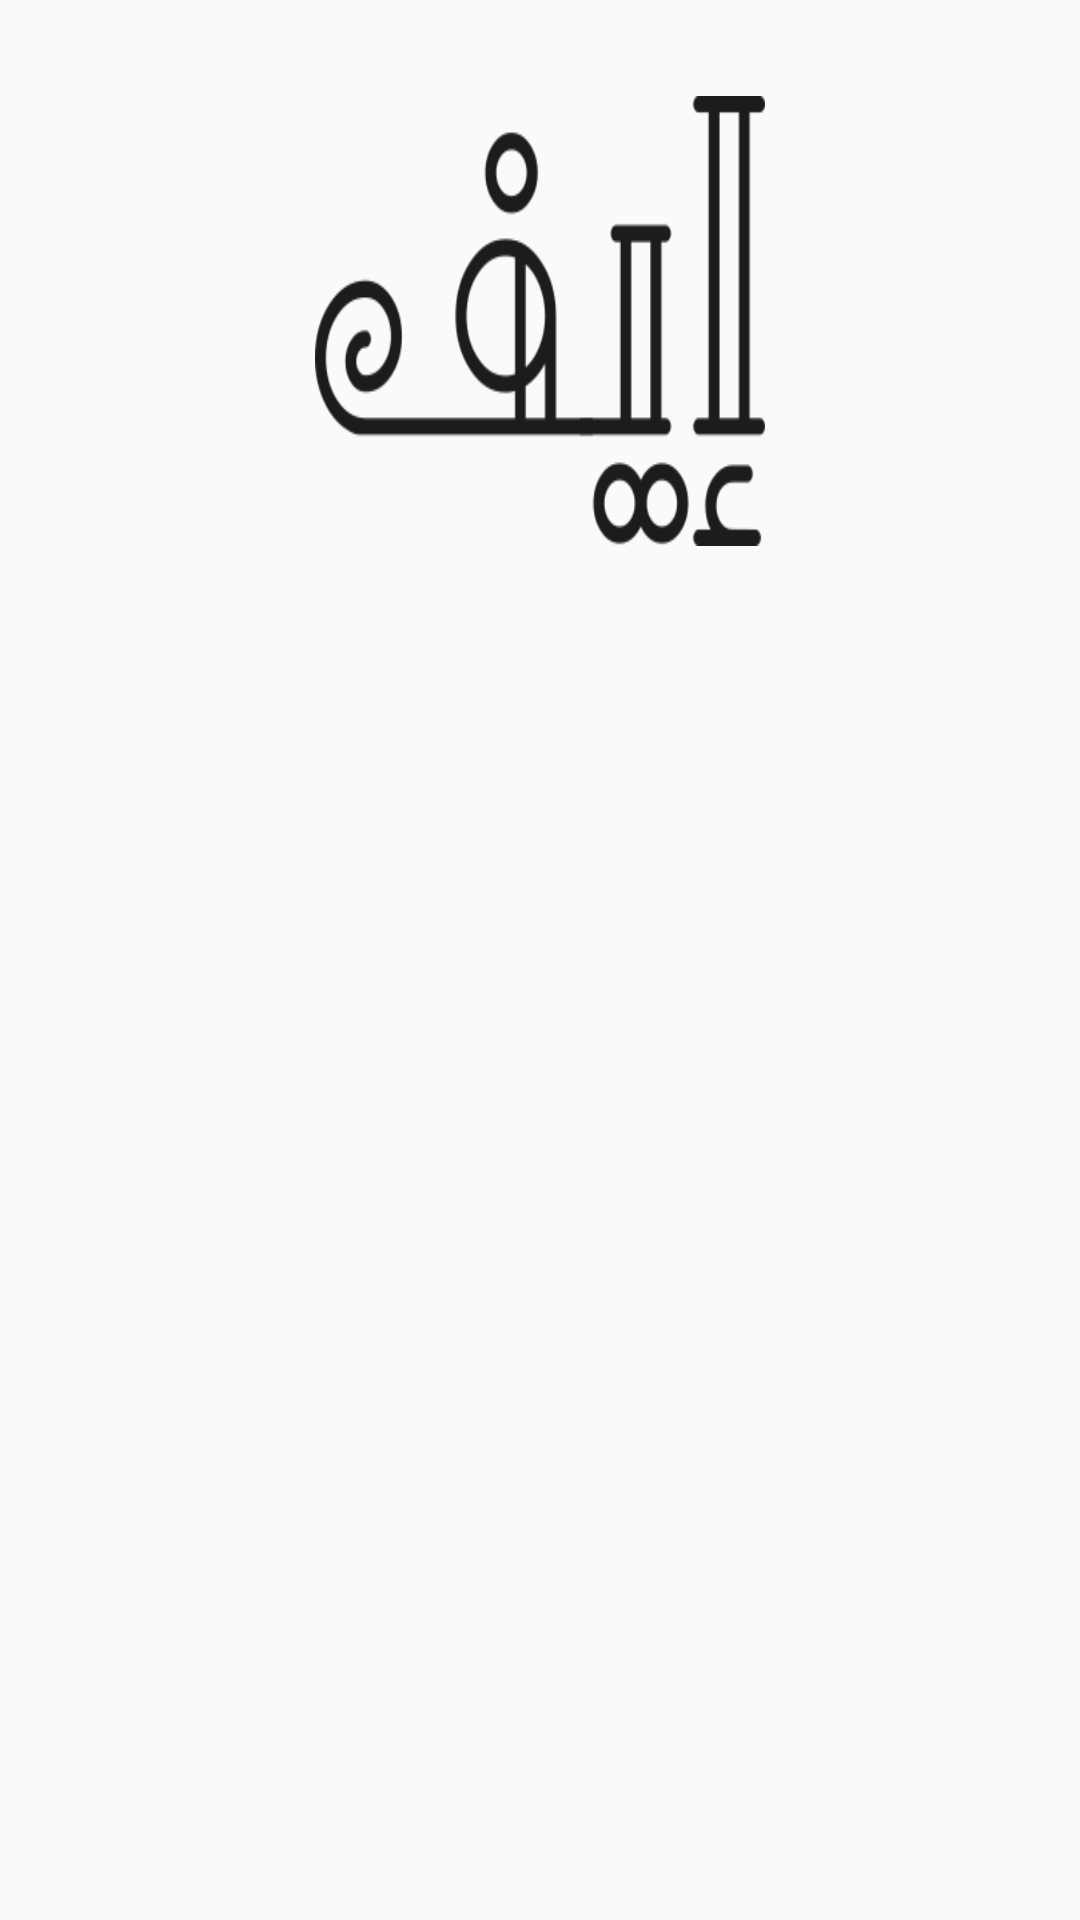

Write the Android layout XML for this screen, with the resource values it uses.
<!-- AndroidManifest.xml: application theme MyMaterialTheme -->
<!-- res/layout/activity_lang.xml -->
<?xml version="1.0" encoding="utf-8"?>
<android.support.constraint.ConstraintLayout xmlns:android="http://schemas.android.com/apk/res/android"
    xmlns:app="http://schemas.android.com/apk/res-auto"
    xmlns:tools="http://schemas.android.com/tools"
    android:layout_width="match_parent"
    android:layout_height="match_parent"
    tools:context=".View.Activities.Lang">

    <ImageView
        android:id="@+id/imageView_spinner_language"
        android:layout_width="150dp"
        android:layout_height="150dp"
        android:layout_marginEnd="8dp"
        android:layout_marginStart="8dp"
        android:layout_marginTop="32dp"
        android:background="@drawable/logo"
        app:layout_constraintEnd_toEndOf="parent"
        app:layout_constraintStart_toStartOf="parent"
        app:layout_constraintTop_toTopOf="parent" />

    <Spinner
        android:id="@+id/spin_lang"
        android:layout_width="match_parent"
        android:layout_height="wrap_content"
        android:layout_marginEnd="16dp"
        android:layout_marginStart="16dp"
        android:layout_marginTop="8dp"
        android:background="@drawable/spinner_backgrownd"
        android:spinnerMode="dropdown"
        app:layout_constraintBottom_toBottomOf="parent"
        app:layout_constraintEnd_toEndOf="parent"
        app:layout_constraintStart_toStartOf="parent"
        app:layout_constraintTop_toBottomOf="@+id/imageView_spinner_language"
        app:layout_constraintVertical_bias="0.25" />

</android.support.constraint.ConstraintLayout>
<!-- resources referenced by this layout -->
<resources>
  <!-- drawable logo: png bitmap (drawable, 11296 bytes) -->
  <style name="MyMaterialTheme" parent="MyMaterialTheme.Base">
  
      </style>
  <style name="MyMaterialTheme.Base" parent="Theme.AppCompat.Light.DarkActionBar">
          <item name="windowNoTitle">true</item>
          <item name="windowActionBar">false</item>
          <item name="colorPrimary">@color/colorPrimary</item>
          <item name="colorPrimaryDark">@color/colorPrimaryDark</item>
          <item name="colorAccent">@color/colorAccent</item>
      </style>
  <color name="colorPrimary">#EEEEEE</color>
  <color name="colorPrimaryDark">#212121</color>
  <color name="colorAccent"> #fc7d20</color>
</resources>
